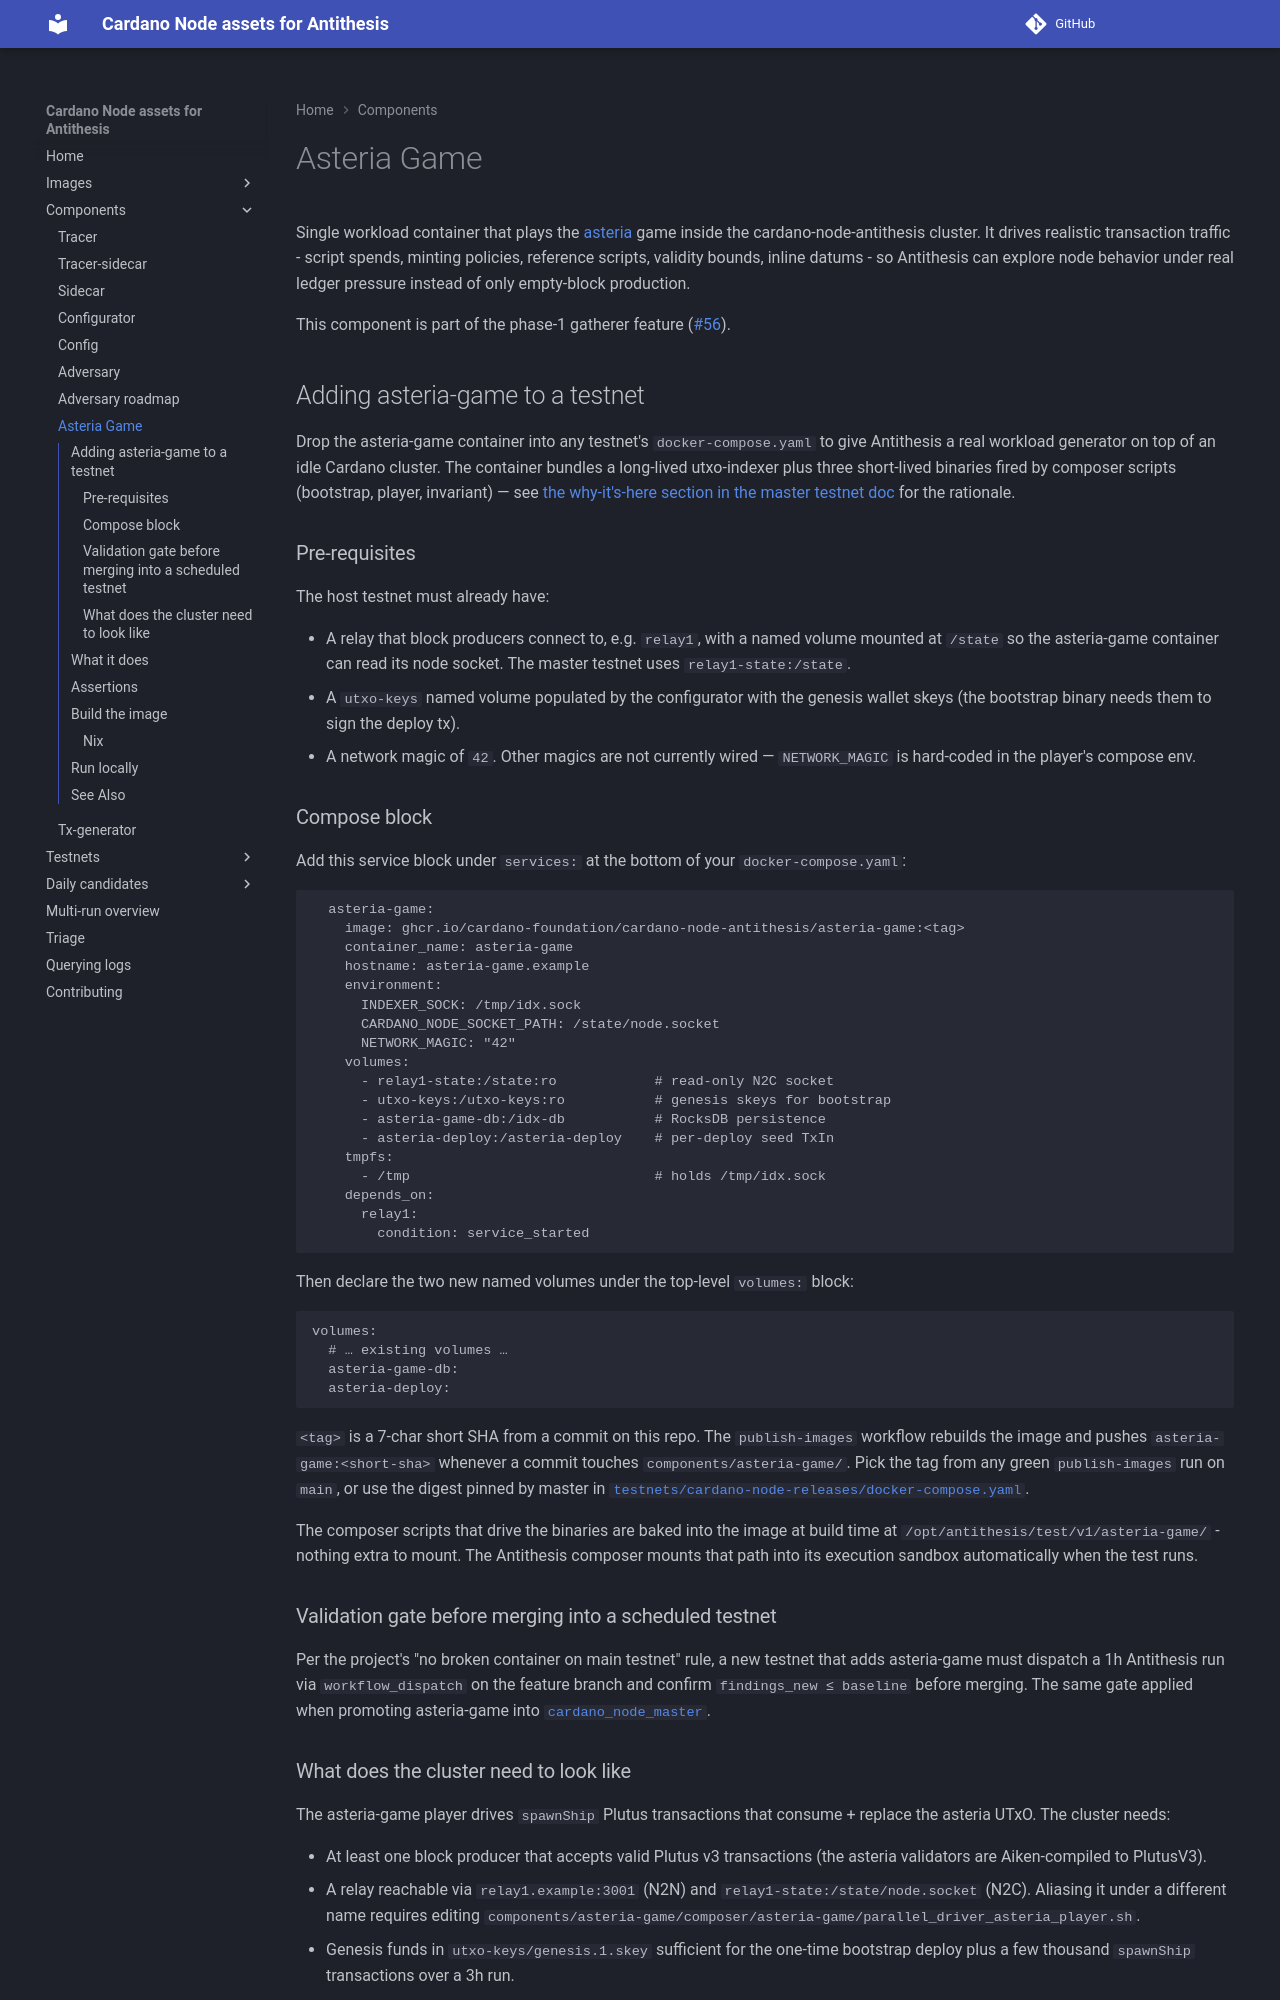

repository: blinklabs-io/cf-cardano-node-antithesis · page: components/asteria-player/index.html · generator: mkdocs

# Asteria Game

Single workload container that plays the [asteria][asteria] game inside
the cardano-node-antithesis cluster. It drives realistic transaction
traffic - script spends, minting policies, reference scripts, validity
bounds, inline datums - so Antithesis can explore node behavior under
real ledger pressure instead of only empty-block production.

This component is part of the phase-1 gatherer feature ([#56][issue-56]).

## Adding asteria-game to a testnet

Drop the asteria-game container into any testnet's
`docker-compose.yaml` to give Antithesis a real workload generator on
top of an idle Cardano cluster. The container bundles a long-lived
utxo-indexer plus three short-lived binaries fired by composer
scripts (bootstrap, player, invariant) — see
[the why-it's-here section in the master testnet doc][master-why]
for the rationale.

### Pre-requisites

The host testnet must already have:

- A relay that block producers connect to, e.g. `relay1`, with a
  named volume mounted at `/state` so the asteria-game container
  can read its node socket. The master testnet uses
  `relay1-state:/state`.
- A `utxo-keys` named volume populated by the configurator with
  the genesis wallet skeys (the bootstrap binary needs them to
  sign the deploy tx).
- A network magic of `42`. Other magics are not currently wired —
  `NETWORK_MAGIC` is hard-coded in the player's compose env.

### Compose block

Add this service block under `services:` at the bottom of your
`docker-compose.yaml`:

```yaml
  asteria-game:
    image: ghcr.io/cardano-foundation/cardano-node-antithesis/asteria-game:<tag>
    container_name: asteria-game
    hostname: asteria-game.example
    environment:
      INDEXER_SOCK: /tmp/idx.sock
      CARDANO_NODE_SOCKET_PATH: /state/node.socket
      NETWORK_MAGIC: "42"
    volumes:
      - relay1-state:/state:ro            # read-only N2C socket
      - utxo-keys:/utxo-keys:ro           # genesis skeys for bootstrap
      - asteria-game-db:/idx-db           # RocksDB persistence
      - asteria-deploy:/asteria-deploy    # per-deploy seed TxIn
    tmpfs:
      - /tmp                              # holds /tmp/idx.sock
    depends_on:
      relay1:
        condition: service_started
```

Then declare the two new named volumes under the top-level
`volumes:` block:

```yaml
volumes:
  # … existing volumes …
  asteria-game-db:
  asteria-deploy:
```

`<tag>` is a 7-char short SHA from a commit on this repo. The
`publish-images` workflow rebuilds the image and pushes
`asteria-game:<short-sha>` whenever a commit touches
`components/asteria-game/`. Pick the tag from any green
`publish-images` run on `main`, or use the digest pinned by master
in [`testnets/cardano-node-releases/docker-compose.yaml`][master-compose].

The composer scripts that drive the binaries are baked into the
image at build time at `/opt/antithesis/test/v1/asteria-game/` - nothing extra
to mount. The Antithesis composer mounts that path into its execution
sandbox automatically when the test runs.

### Validation gate before merging into a scheduled testnet

Per the project's "no broken container on main testnet" rule, a
new testnet that adds asteria-game must dispatch a 1h Antithesis
run via `workflow_dispatch` on the feature branch and confirm
`findings_new ≤ baseline` before merging. The same gate applied
when promoting asteria-game into [`cardano_node_master`][master-pr-128].
